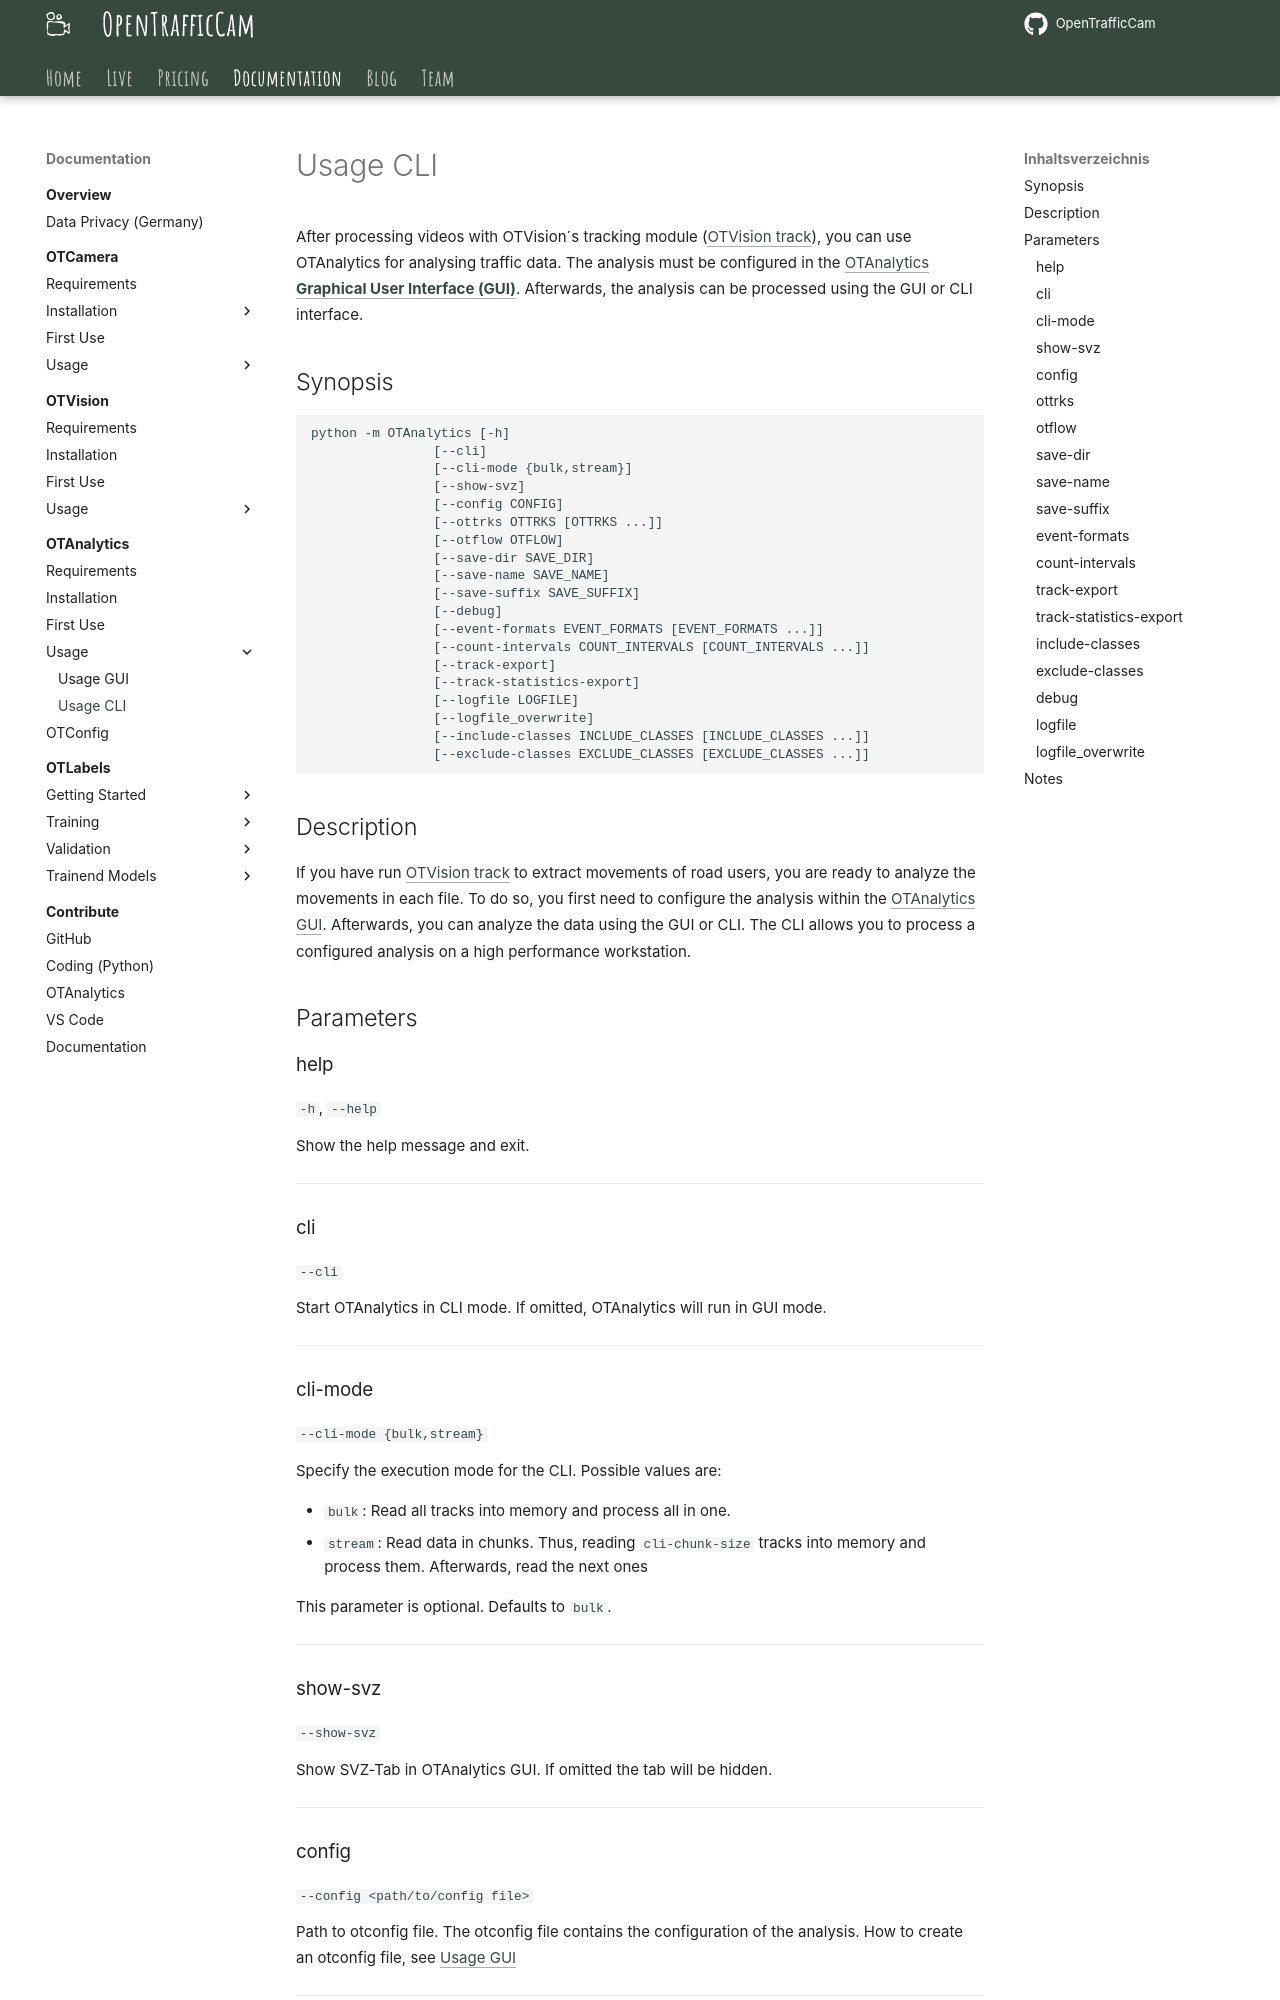

repository: OpenTrafficCam/OTDocs · page: OTAnalytics/usage/usage-cli/index.html · generator: mkdocs

# Usage CLI

After processing videos with OTVision´s tracking module ([OTVision track](../../OTVision/usage/track.md)), you can use OTAnalytics for analysing traffic data.
The analysis must be configured in the [OTAnalytics **Graphical User Interface (GUI)**](usage-ui.md). Afterwards, the analysis can be processed using the GUI or CLI interface.

## Synopsis

```text
python -m OTAnalytics [-h]
                [--cli]
                [--cli-mode {bulk,stream}]
                [--show-svz]
                [--config CONFIG]
                [--ottrks OTTRKS [OTTRKS ...]]
                [--otflow OTFLOW]
                [--save-dir SAVE_DIR]
                [--save-name SAVE_NAME]
                [--save-suffix SAVE_SUFFIX]
                [--debug]
                [--event-formats EVENT_FORMATS [EVENT_FORMATS ...]]
                [--count-intervals COUNT_INTERVALS [COUNT_INTERVALS ...]]
                [--track-export]
                [--track-statistics-export]
                [--logfile LOGFILE]
                [--logfile_overwrite]
                [--include-classes INCLUDE_CLASSES [INCLUDE_CLASSES ...]]
                [--exclude-classes EXCLUDE_CLASSES [EXCLUDE_CLASSES ...]]
```

## Description

If you have run [OTVision track](../../OTVision/usage/track.md)
to extract movements of road users, you are ready to analyze the movements in each file.
To do so, you first need to configure the analysis within the [OTAnalytics GUI](usage-ui.md).
Afterwards, you can analyze the data using the GUI or CLI.
The CLI allows you to process a configured analysis on a high performance workstation.

## Parameters

### help

`-h`, `--help`

Show the help message and exit.

---

### cli

`--cli`

Start OTAnalytics in CLI mode. If omitted, OTAnalytics will run in GUI mode.

---
